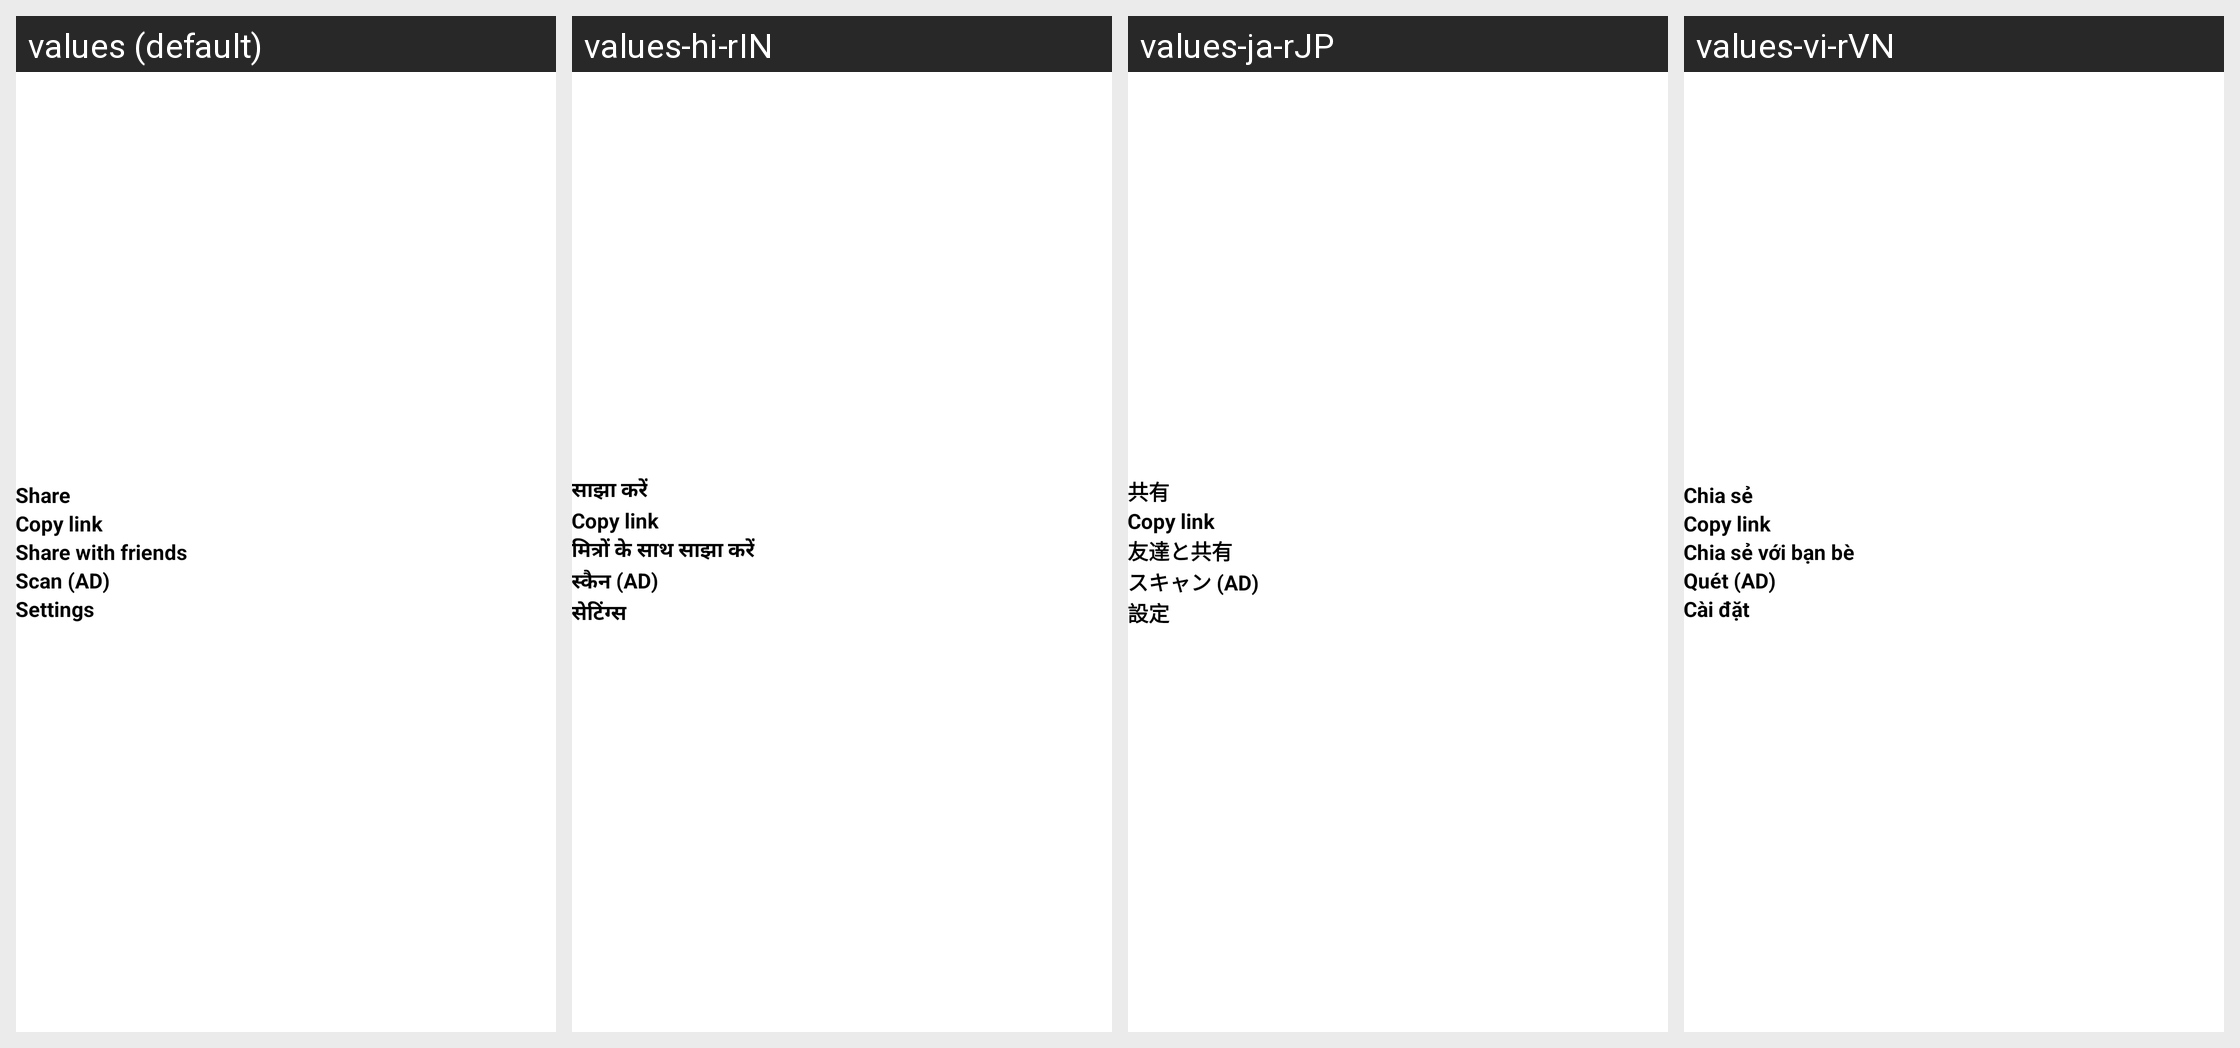

Strings drawn on this Android screen and how each of the app's shown locales translates them:
Android screen res/layout/dialog_more_browser_fragment.xml rendered under 4 locales, left to right: values (default), values-hi-rIN, values-ja-rJP, values-vi-rVN. Device: Nexus 5 (rendered at 1080×1920; each locale shown at half size, 540×960, under a caption strip naming it); theme Theme.VideoDownloader.
Other locales in the repository, not shown: values-de-rDE, values-es-rES, values-fr-rFR, values-it-rIT, values-pt-rPT.
Strings drawn on this screen, with the default value and each locale's value (text and hints the layout hard-codes, and strings that could not be matched under every locale, appear in the picture but are not listed):

share
  values: Share
  values-hi-rIN: साझा करें
  values-ja-rJP: 共有
  values-vi-rVN: Chia sẻ

txt_copy_link
  values: Copy link
  values-hi-rIN: Copy link  [not translated; the default value is used]
  values-ja-rJP: Copy link  [not translated; the default value is used]
  values-vi-rVN: Copy link  [not translated; the default value is used]

txt_share_with_friends
  values: Share with friends
  values-hi-rIN: मित्रों के साथ साझा करें
  values-ja-rJP: 友達と共有
  values-vi-rVN: Chia sẻ với bạn bè

txt_scan_ad
  values: Scan (AD)
  values-hi-rIN: स्कैन (AD)
  values-ja-rJP: スキャン (AD)
  values-vi-rVN: Quét (AD)

txt_settings
  values: Settings
  values-hi-rIN: सेटिंग्स
  values-ja-rJP: 設定
  values-vi-rVN: Cài đặt
